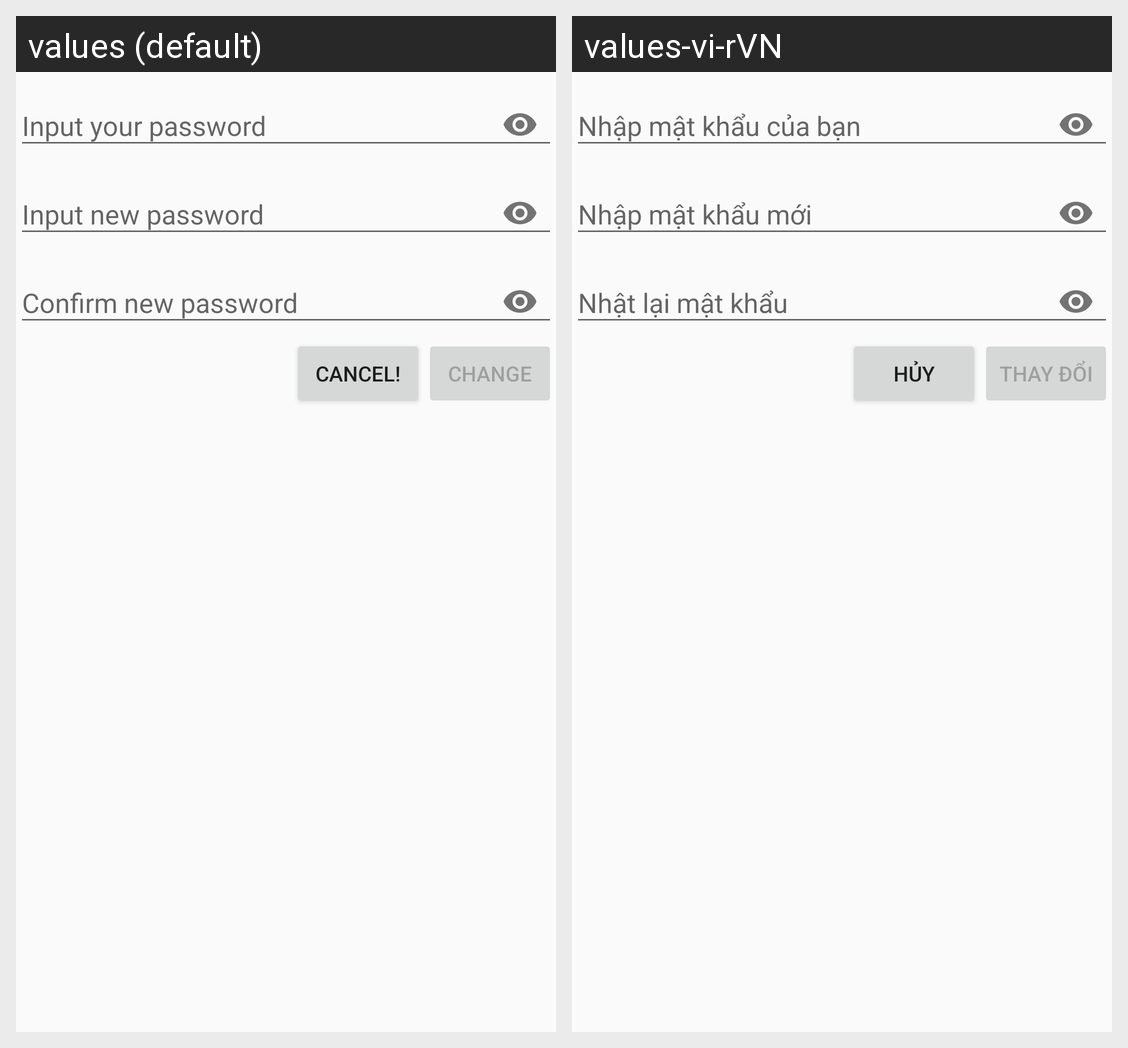

Strings drawn on this Android screen and how each of the app's shown locales translates them:
Android screen res/layout/dialog_change_password.xml rendered under 2 locales, left to right: values (default), values-vi-rVN. Device: Nexus 5 (rendered at 1080×1920; each locale shown at half size, 540×960, under a caption strip naming it); theme AppTheme.
Strings drawn on this screen, with the default value and each locale's value (text and hints the layout hard-codes, and strings that could not be matched under every locale, appear in the picture but are not listed):

input_your_password
  values: Input your password
  values-vi-rVN: Nhập mật khẩu của bạn

input_new_password
  values: Input new password
  values-vi-rVN: Nhập mật khẩu mới

confirm_new_password
  values: Confirm new password
  values-vi-rVN: Nhật lại mật khẩu

cancel
  values: Cancel!
  values-vi-rVN: Hủy

change
  values: Change
  values-vi-rVN: Thay đổi
